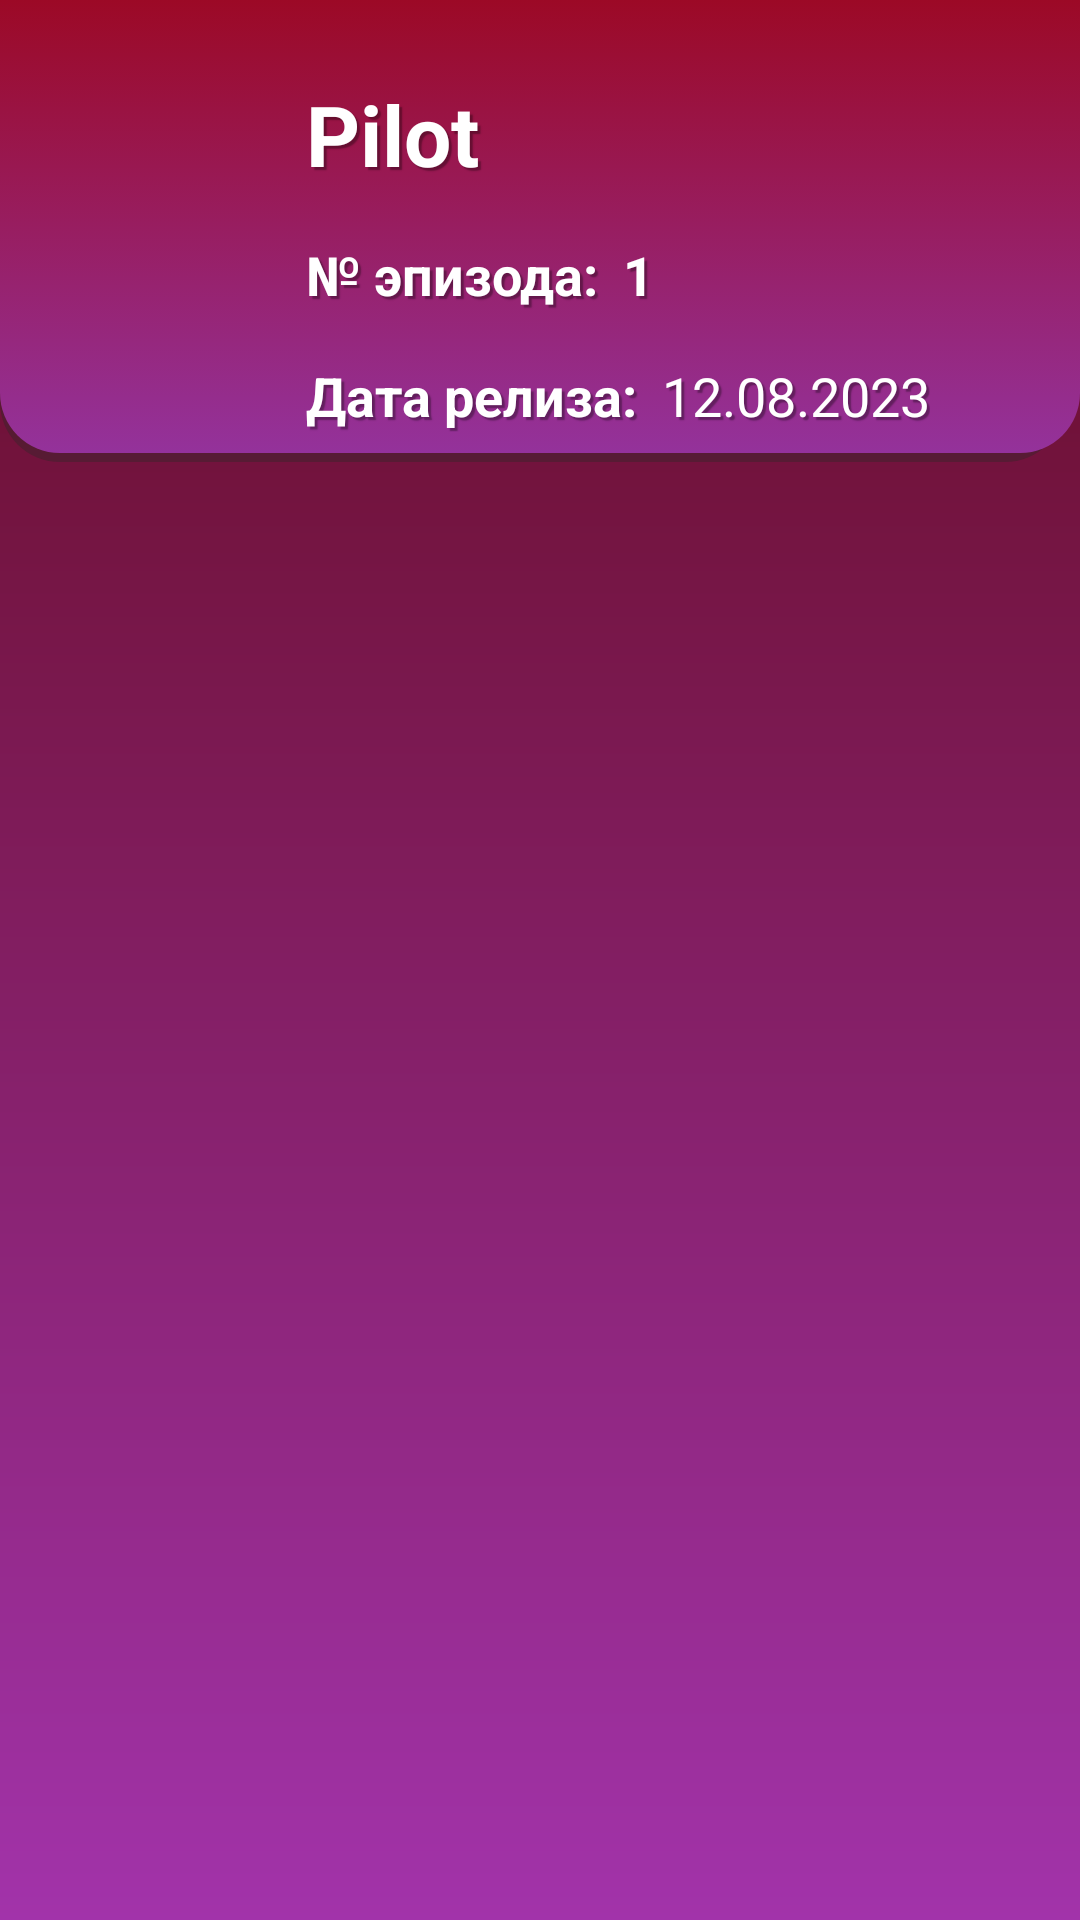

The Android layout XML behind this screen, and the referenced resources:
<!-- AndroidManifest.xml: application theme Theme.RickAndMorty -->
<!-- res/layout/episode_detail_fragment.xml -->
<?xml version="1.0" encoding="utf-8"?>
<androidx.constraintlayout.widget.ConstraintLayout xmlns:android="http://schemas.android.com/apk/res/android"
    xmlns:app="http://schemas.android.com/apk/res-auto"
    xmlns:tools="http://schemas.android.com/tools"
    android:layout_width="match_parent"
    android:layout_height="match_parent"
    android:background="@drawable/background_custom">

    <androidx.constraintlayout.widget.ConstraintLayout
        android:id="@+id/constraintLayout"
        android:layout_width="@dimen/dp_0"
        android:layout_height="wrap_content"
        android:background="@drawable/view_top_episode_profile"
        app:layout_constraintEnd_toEndOf="parent"
        app:layout_constraintStart_toStartOf="parent"
        app:layout_constraintTop_toTopOf="parent">

        <TextView
            android:id="@+id/tvNameEpisodeD"
            android:layout_width="@dimen/dp_0"
            android:layout_height="wrap_content"
            android:layout_marginStart="@dimen/dp_8"
            android:layout_marginTop="@dimen/dp_16"
            android:layout_marginEnd="@dimen/dp_8"
            android:text="@string/ex_pilot"
            android:textSize="28sp"
            android:textStyle="bold"
            android:theme="@style/TextViewWhiteStyle"
            app:layout_constraintEnd_toEndOf="parent"
            app:layout_constraintStart_toEndOf="@+id/btnBack"
            app:layout_constraintTop_toTopOf="parent" />

        <TextView
            android:id="@+id/tvInfoEpisode"
            android:layout_width="wrap_content"
            android:layout_height="wrap_content"
            android:layout_marginTop="@dimen/dp_16"
            android:text="@string/number_episode"
            android:textSize="18sp"
            android:textStyle="bold"
            android:theme="@style/TextViewWhiteStyle"
            app:layout_constraintStart_toStartOf="@+id/tvNameEpisodeD"
            app:layout_constraintTop_toBottomOf="@+id/tvNameEpisodeD" />

        <TextView
            android:id="@+id/tvEpisode"
            android:layout_width="wrap_content"
            android:layout_height="wrap_content"
            android:layout_marginStart="@dimen/dp_8"
            android:text="@string/one"
            android:textSize="18sp"
            android:textStyle="bold"
            android:theme="@style/TextViewWhiteStyle"
            app:layout_constraintStart_toEndOf="@+id/tvInfoEpisode"
            app:layout_constraintTop_toTopOf="@+id/tvInfoEpisode" />

        <TextView
            android:id="@+id/tvDataEpisode"
            android:layout_width="wrap_content"
            android:layout_height="wrap_content"
            android:layout_marginStart="@dimen/dp_8"
            android:text="@string/ex_data"
            android:textSize="18sp"
            android:theme="@style/TextViewWhiteStyle"
            app:layout_constraintStart_toEndOf="@+id/tvInfoDataEp"
            app:layout_constraintTop_toTopOf="@+id/tvInfoDataEp" />

        <TextView
            android:id="@+id/tvInfoDataEp"
            android:layout_width="wrap_content"
            android:layout_height="wrap_content"
            android:layout_marginTop="@dimen/dp_16"
            android:text="@string/data_start"
            android:textSize="18sp"
            android:textStyle="bold"
            android:theme="@style/TextViewWhiteStyle"
            app:layout_constraintStart_toStartOf="@+id/tvInfoEpisode"
            app:layout_constraintTop_toBottomOf="@+id/tvInfoEpisode" />

        <Button
            android:id="@+id/btnBack"
            android:layout_width="@dimen/dp_60"
            android:layout_height="@dimen/dp_60"
            android:layout_marginStart="@dimen/dp_24"
            android:background="@drawable/baseline_arrow_back_ios_24"
            app:layout_constraintBottom_toBottomOf="parent"
            app:layout_constraintStart_toStartOf="parent"
            app:layout_constraintTop_toTopOf="parent"
            app:srcCompat="@drawable/baseline_arrow_back_ios_24" />

    </androidx.constraintlayout.widget.ConstraintLayout>

    <androidx.recyclerview.widget.RecyclerView
        android:id="@+id/rvEpisodeDetail"
        android:layout_width="@dimen/dp_0"
        android:layout_height="@dimen/dp_0"
        android:layout_marginTop="@dimen/dp_2"
        app:layoutManager="androidx.recyclerview.widget.GridLayoutManager"
        app:layout_constraintBottom_toBottomOf="parent"
        app:layout_constraintEnd_toEndOf="parent"
        app:layout_constraintStart_toStartOf="parent"
        app:layout_constraintTop_toBottomOf="@+id/constraintLayout"
        app:layout_constraintVertical_bias="0.466"
        app:spanCount="2"
        tools:listitem="@layout/character_item" />

</androidx.constraintlayout.widget.ConstraintLayout>
<!-- res/layout/character_item.xml (included above) -->
<?xml version="1.0" encoding="utf-8"?>
<androidx.constraintlayout.widget.ConstraintLayout xmlns:android="http://schemas.android.com/apk/res/android"
    xmlns:app="http://schemas.android.com/apk/res-auto"
    xmlns:tools="http://schemas.android.com/tools"
    android:layout_width="match_parent"
    android:layout_height="wrap_content"
    android:layout_margin="10dp"
    android:background="@drawable/gradient_item">

    <com.google.android.material.imageview.ShapeableImageView
        android:id="@+id/imIconCharacter"
        android:layout_width="@dimen/dp_100"
        android:layout_height="@dimen/dp_100"
        android:layout_marginTop="@dimen/dp_8"
        android:scaleType="centerCrop"
        app:layout_constraintEnd_toEndOf="parent"
        app:layout_constraintStart_toStartOf="parent"
        app:layout_constraintTop_toBottomOf="@+id/tvName"
        app:shapeAppearanceOverlay="@style/rounded_corner"
        tools:srcCompat="@tools:sample/avatars" />

    <TextView
        android:id="@+id/tvTypeInfo"
        style="@style/TextViewWhiteStyle"
        android:layout_width="wrap_content"
        android:layout_height="wrap_content"
        android:layout_marginTop="@dimen/dp_8"
        android:text="@string/type"
        app:layout_constraintStart_toStartOf="@+id/imIconCharacter"
        app:layout_constraintTop_toBottomOf="@+id/imIconCharacter" />

    <TextView
        android:id="@+id/tvStatusInfo"
        style="@style/TextViewWhiteStyle"
        android:layout_width="wrap_content"
        android:layout_height="wrap_content"
        android:layout_marginTop="@dimen/dp_8"
        android:text="@string/status"
        app:layout_constraintStart_toStartOf="@+id/tvTypeInfo"
        app:layout_constraintTop_toBottomOf="@+id/tvTypeInfo" />

    <TextView
        android:id="@+id/textView7"
        style="@style/TextViewWhiteStyle"
        android:layout_width="wrap_content"
        android:layout_height="wrap_content"
        android:layout_marginTop="@dimen/dp_8"
        android:text="@string/gender"
        app:layout_constraintStart_toStartOf="@+id/tvStatusInfo"
        app:layout_constraintTop_toBottomOf="@+id/tvStatusInfo" />

    <TextView
        android:id="@+id/tvName"
        style="@style/TextViewWhiteStyle"
        android:layout_width="wrap_content"
        android:layout_height="wrap_content"
        android:text="@string/name_example"
        android:textStyle="bold"
        app:layout_constraintEnd_toEndOf="parent"
        app:layout_constraintStart_toStartOf="parent"
        app:layout_constraintTop_toTopOf="parent" />

    <TextView
        android:id="@+id/tvSpecies"
        style="@style/TextViewWhiteStyle"
        android:layout_width="wrap_content"
        android:layout_height="wrap_content"
        android:layout_marginStart="@dimen/dp_12"
        android:text="@string/human"
        app:layout_constraintStart_toEndOf="@+id/tvTypeInfo"
        app:layout_constraintTop_toTopOf="@+id/tvTypeInfo" />

    <TextView
        android:id="@+id/tvStatus"
        style="@style/TextViewWhiteStyle"
        android:layout_width="wrap_content"
        android:layout_height="wrap_content"
        android:layout_marginStart="@dimen/dp_12"
        android:text="@string/alive"
        app:layout_constraintStart_toEndOf="@+id/tvStatusInfo"
        app:layout_constraintTop_toTopOf="@+id/tvStatusInfo" />

    <TextView
        android:id="@+id/tvGender"
        style="@style/TextViewWhiteStyle"
        android:layout_width="wrap_content"
        android:layout_height="wrap_content"
        android:layout_marginStart="@dimen/dp_12"
        android:text="@string/man_ex2"
        app:layout_constraintStart_toEndOf="@+id/textView7"
        app:layout_constraintTop_toTopOf="@+id/textView7" />

</androidx.constraintlayout.widget.ConstraintLayout>
<!-- resources referenced by this layout -->
<resources>
  <dimen name="dp_0">0dp</dimen>
  <dimen name="dp_100">100dp</dimen>
  <dimen name="dp_12">12dp</dimen>
  <dimen name="dp_16">16dp</dimen>
  <dimen name="dp_2">2dp</dimen>
  <dimen name="dp_24">24dp</dimen>
  <dimen name="dp_60">60dp</dimen>
  <dimen name="dp_8">8dp</dimen>
  <!-- drawable background_custom (drawable) -->
  <?xml version="1.0" encoding="utf-8"?>
  <shape xmlns:android="http://schemas.android.com/apk/res/android"
      android:shape="rectangle">
      <gradient
          android:angle="90"
          android:startColor="#A233AA"
          android:endColor="#63091A"
          />
  </shape>
  <!-- drawable gradient_item (drawable) -->
  <selector xmlns:android="http://schemas.android.com/apk/res/android">
      <item>
          <layer-list>
              <item android:right="5dp" android:top="5dp">
                  <shape>
                      <corners android:radius="3dp" />
                      <solid android:color="#80020213" />
                  </shape>
              </item>
              <item android:bottom="2dp" android:left="2dp">
                  <shape>
                      <gradient android:angle="180"
                          android:endColor="#94329B"
                          android:startColor="#9C0926" />
                      <stroke android:width="1dp" android:color="#80020213" />
                      <corners android:radius="4dp" />
                      <padding android:bottom="10dp" android:left="10dp"
                          android:right="10dp" android:top="10dp" />
                  </shape>
              </item>
          </layer-list>
      </item>
  
  </selector>
  <string name="alive">Живой</string>
  <string name="data_start">Дата релиза:</string>
  <string name="ex_data">12.08.2023</string>
  <string name="ex_pilot">Pilot</string>
  <string name="gender">Пол:</string>
  <string name="human">человек</string>
  <string name="man_ex2">Мужской</string>
  <string name="name_example">Рик</string>
  <string name="number_episode">№ эпизода:</string>
  <string name="one">1</string>
  <string name="status">Статус:</string>
  <string name="type">Вид:</string>
  <style name="TextViewWhiteStyle">
          <item name="android:shadowColor">#57000000</item>
          <item name="android:textColor">@color/white</item>
          <item name="android:shadowRadius">0.5</item>
          <item name="android:shadowDx">3</item>
          <item name="android:shadowDy">3</item>
      </style>
  <style name="rounded_corner">
          <item name="cornerSize">5dp</item>
          <item name="cornerFamily"> rounded</item>
      </style>
  <style name="Theme.RickAndMorty" parent="Theme.MaterialComponents.Light.NoActionBar">
          
          <item name="colorPrimary">@color/purple_500</item>
          <item name="colorPrimaryVariant">#7C1322</item>
          <item name="colorOnPrimary">@color/white</item>
          
          <item name="colorSecondary">@color/teal_200</item>
          <item name="colorSecondaryVariant">@color/teal_700</item>
          <item name="colorOnSecondary">@color/black</item>
          
          <item name="android:statusBarColor">?attr/colorPrimaryVariant</item>
          
      </style>
  <color name="white">#FFFFFFFF</color>
  <color name="purple_500">#FF6200EE</color>
  <color name="teal_200">#FF03DAC5</color>
  <color name="teal_700">#FF018786</color>
  <color name="black">#FF000000</color>
</resources>
